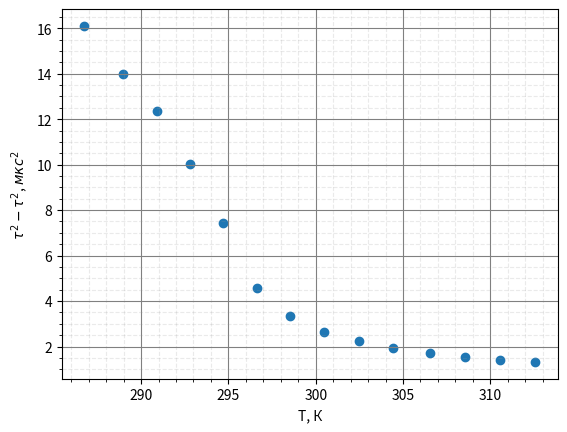
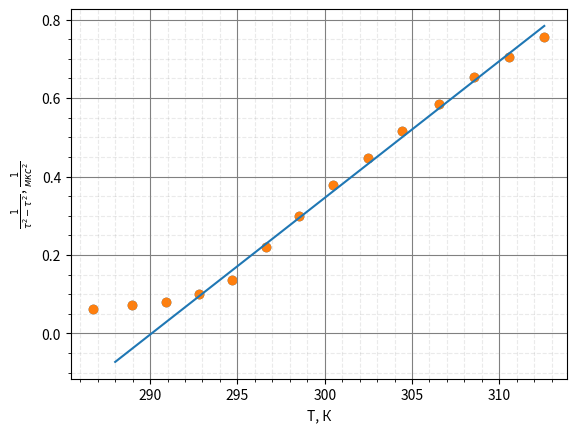

The matplotlib source for these figures, in order:
import numpy as np
import matplotlib.pyplot as plt
import math
import statistics as st
k = 24
t0 = 6.9092
T = np.array([14.11, 16.11, 18.11, 20.08, 22.06, 24.06, 26.01, 28, 30, 32, 34.04, 36, 38, 40])
du = -np.array([0.015, 0.0054, 0.0075, 0.0115, 0.0153, 0.017, 0.0202, 0.0215, 0.0227, 0.0232, 0.0202, 0.0197, 0.0187, 0.0178])
dT = -k * np.array([0.015, 0.0054, 0.0075, 0.0115, 0.0153, 0.017, 0.0202, 0.0215, 0.0227, 0.0232, 0.0202, 0.0197, 0.0187, 0.0178])
t = np.array([7.9898, 7.8563, 7.7508, 7.6012, 7.4263, 7.2319, 7.1477, 7.0984, 7.0692, 7.0482, 7.03167, 7.019, 7.0111, 7.0043])
T = T + dT + 273
# print('\\hline')
# for i in range(len(T)):
#         print(round(T[i], 1), ' & ', du[i], ' & ', t[i], '\\\\')
#         print('\\hline')

fig, ax = plt.subplots()



x = T
y = (t**2 - t0**2)

ax.scatter(x, y)

ax.set_xlabel('T, К')
ax.set_ylabel('$\\tau^2 - \\tau^2$, $мкс^2$')




plt.grid(True, which='major', color='grey', linestyle='-')
plt.grid(True, which='minor', color='#999999', linestyle='dashed', alpha=0.2)
plt.minorticks_on()

plt.savefig('1.png')

fig, ax = plt.subplots()



x = T
y = 1/(t**2 - t0**2)
n=4



coefs = np.polyfit(x[n:], y[n:], 1)
p = np.poly1d(coefs)
m = coefs[0]
ax.scatter(x,y)


sigma_m = 1 / math.sqrt(len(x)) * math.sqrt(
        abs((st.mean(y ** 2) - (st.mean(y)) ** 2) / (st.mean(x ** 2) - (st.mean(x)) ** 2) - m ** 2))
X = np.linspace(288, max(x), 2)
ax.plot(X, p(X))
print(-coefs[1]/coefs[0])



ax.scatter(x, y)

ax.set_xlabel('T, К')
ax.set_ylabel('$\\frac{1}{\\tau^2 - \\tau^2}$, $\\frac{1}{мкс^2}$')





plt.grid(True, which='major', color='grey', linestyle='-')
plt.grid(True, which='minor', color='#999999', linestyle='dashed', alpha=0.2)
plt.minorticks_on()


plt.savefig('2.png')
